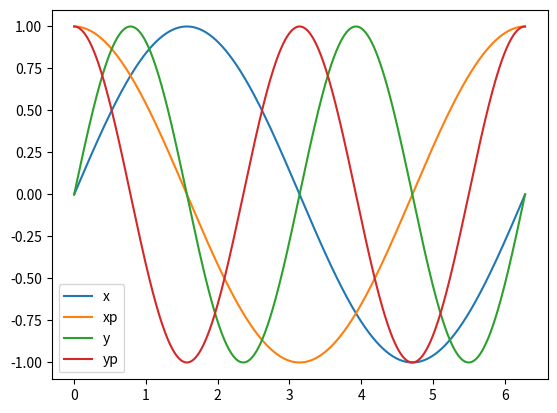

The script that saved this image:
import warnings
warnings.filterwarnings('ignore')
import pandas as pd
import numpy as np
import matplotlib.pyplot as pl
from math import pi,degrees,sin,cos

columns = ["x","xp","y","yp","z","zp","T",1,"S","1"]

n = 40000
p=[]
index=[]
for i in range(n+1):
	arg = 2*pi*i/n
	x=sin(arg)
	xp=cos(arg)
	y=sin(2*arg)
	yp=cos(2*arg)
	p.append([x,xp,y,yp,0.,0.,0.,1.,0.,1.])
	index.append(arg)

df=pd.DataFrame(p,columns=columns,index=index)
df.loc[:,["x","xp","y","yp"]].plot()
pl.show()


